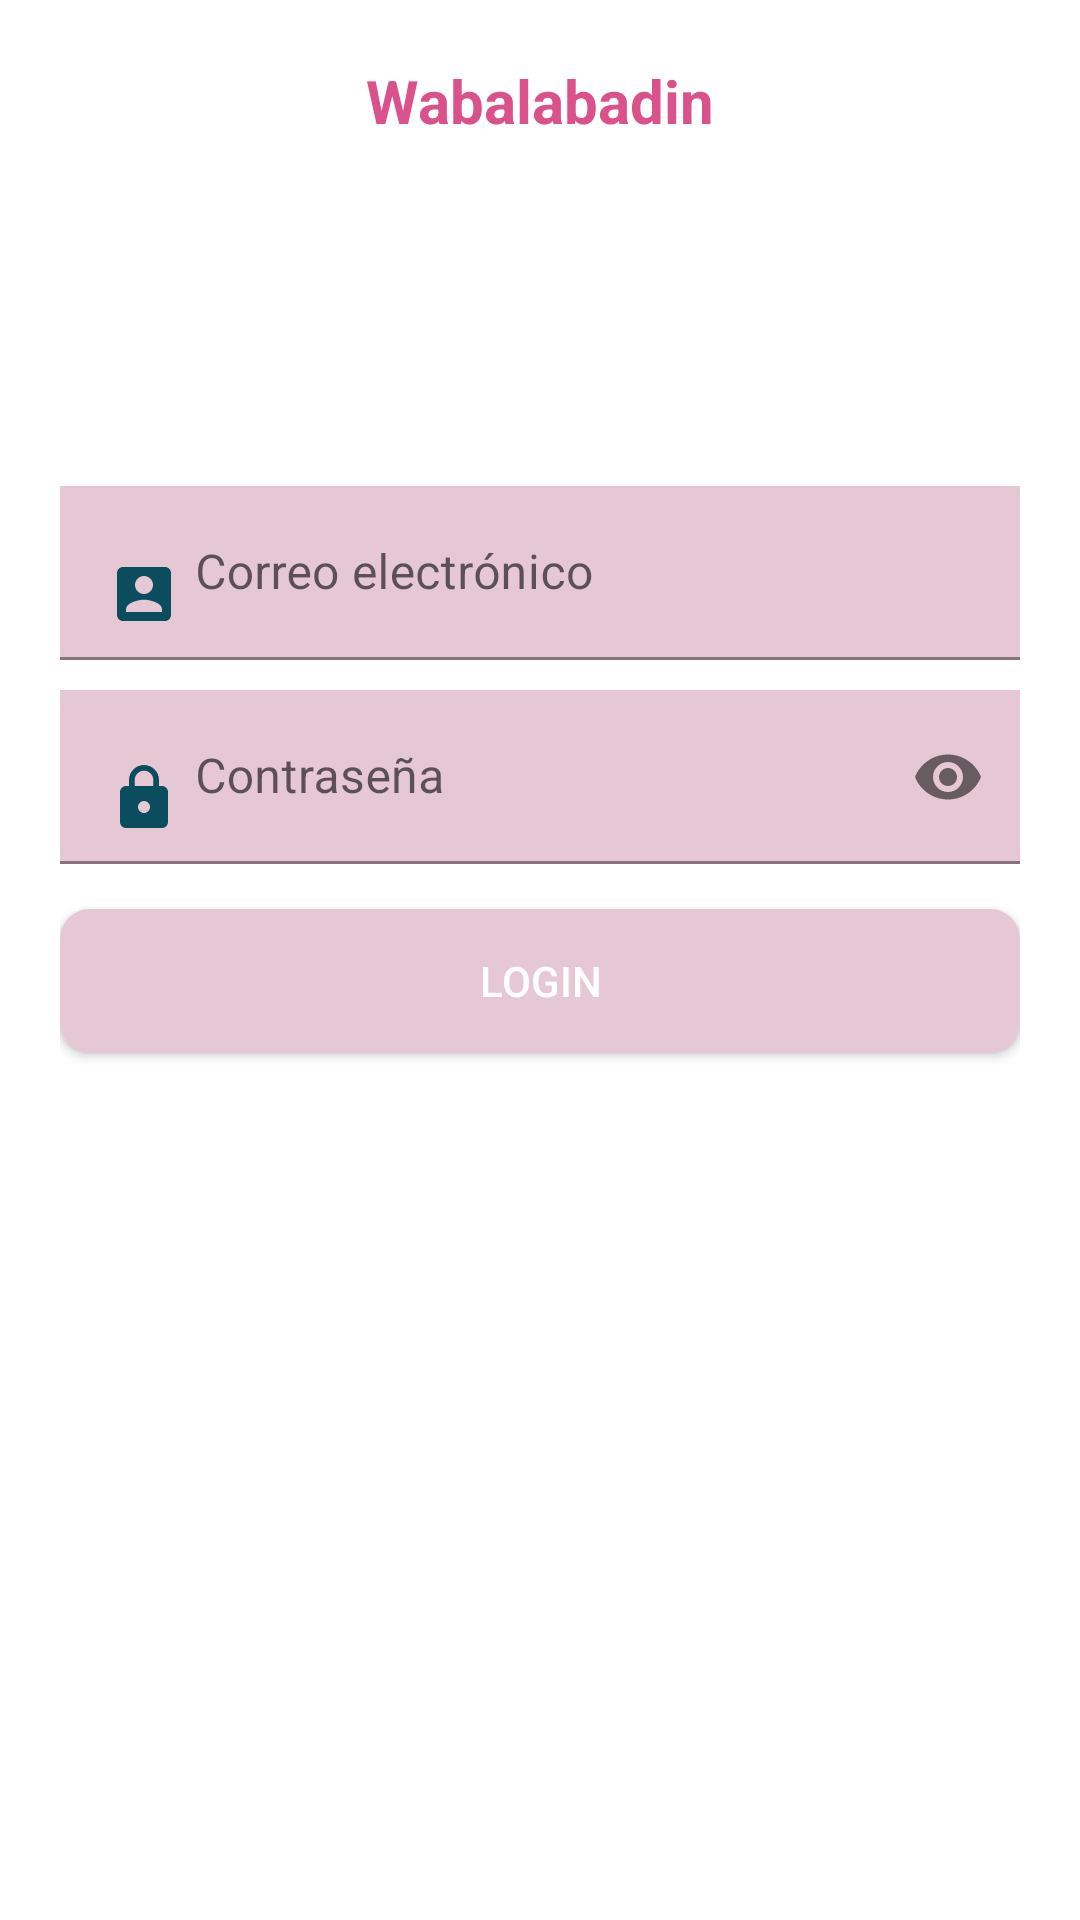

Layout XML and referenced resources for this Android screen:
<!-- AndroidManifest.xml: application theme Theme.RedSocialProyecto -->
<!-- res/layout/activity_login.xml -->
<?xml version="1.0" encoding="utf-8"?>
<androidx.appcompat.widget.LinearLayoutCompat
    xmlns:android="http://schemas.android.com/apk/res/android"
    xmlns:app="http://schemas.android.com/apk/res-auto"
    xmlns:tools="http://schemas.android.com/tools"
    android:layout_width="match_parent"
    android:layout_height="match_parent"
    android:background="#fff"
    tools:context=".Login">

    <androidx.appcompat.widget.LinearLayoutCompat
        android:layout_width="match_parent"
        android:layout_height="match_parent"
        android:layout_gravity="center"
        android:orientation="vertical"
        android:padding="20sp">

        <TextView
            android:id="@+id/app_name"
            android:text="@string/app_name"
            android:textSize="20sp"
            android:textStyle="bold"
            android:gravity="center"
            android:textColor="#da5289"
            android:layout_width="match_parent"
            android:layout_height="wrap_content"/>

        <androidx.appcompat.widget.AppCompatImageView
            android:layout_width="80dp"
            android:layout_height="80dp"
            android:layout_gravity="center"
            android:src="@drawable/login"
            android:layout_marginTop="15dp"/>

        //Correo electrónico
        <com.google.android.material.textfield.TextInputLayout
            android:layout_width="match_parent"
            android:layout_height="wrap_content"
            android:layout_marginTop="20dp">

            <EditText
                android:id="@+id/CorreoLogin"
                android:hint="@string/CorreoLogin"
                android:textColorHint="#fff"
                android:background="#e5c8d4"
                android:inputType="textEmailAddress"
                android:layout_width="match_parent"
                android:layout_height="wrap_content"
                android:drawableStart="@drawable/user_ico"
                android:drawablePadding="5dp"
                android:importantForAutofill="no" />

        </com.google.android.material.textfield.TextInputLayout>

        //Contraseña
        <com.google.android.material.textfield.TextInputLayout
            android:layout_width="match_parent"
            android:layout_height="wrap_content"
            android:layout_marginTop="10dp"
            app:passwordToggleEnabled="true">//Ocultar contraseña

            <EditText
                android:id="@+id/PasswordLogin"
                android:hint="@string/PasswordLogin"
                android:textColorHint="#fff"
                android:background="#e5c8d4"
                android:inputType="textPassword"
                android:layout_width="match_parent"
                android:layout_height="wrap_content"
                android:drawableStart="@drawable/pass_ico"
                android:drawablePadding="5dp"
                android:importantForAutofill="no" />

        </com.google.android.material.textfield.TextInputLayout>

        //BOTÓN INGRESAR
        <Button
            android:id="@+id/INGRESAR"
            android:background="@drawable/boton_personalizado"
            android:textColor="#fff"
            android:layout_marginTop="15dp"
            android:text="@string/INGRESAR"
            android:layout_width="match_parent"
            android:layout_height="wrap_content"/>

    </androidx.appcompat.widget.LinearLayoutCompat>

</androidx.appcompat.widget.LinearLayoutCompat>
<!-- resources referenced by this layout -->
<resources>
  <!-- drawable boton_personalizado (drawable) -->
  <?xml version="1.0" encoding="utf-8"?>
  <ripple
      xmlns:android="http://schemas.android.com/apk/res/android"
      android:color="#e5c8d4">
  
      <item>
          <shape android:shape="rectangle">
              <solid android:color="#e5c8d4"/>
              <corners android:radius="10dp"/>
          </shape>
      </item>
  </ripple>
  <!-- drawable pass_ico (drawable-anydpi) -->
  <vector xmlns:android="http://schemas.android.com/apk/res/android"
      android:width="24dp"
      android:height="24dp"
      android:viewportWidth="24"
      android:viewportHeight="24"
      android:tint="#0B4C5F">
    <path
        android:fillColor="@android:color/white"
        android:pathData="M18,8h-1L17,6c0,-2.76 -2.24,-5 -5,-5S7,3.24 7,6v2L6,8c-1.1,0 -2,0.9 -2,2v10c0,1.1 0.9,2 2,2h12c1.1,0 2,-0.9 2,-2L20,10c0,-1.1 -0.9,-2 -2,-2zM12,17c-1.1,0 -2,-0.9 -2,-2s0.9,-2 2,-2 2,0.9 2,2 -0.9,2 -2,2zM15.1,8L8.9,8L8.9,6c0,-1.71 1.39,-3.1 3.1,-3.1 1.71,0 3.1,1.39 3.1,3.1v2z"/>
  </vector>
  <!-- drawable user_ico (drawable-anydpi) -->
  <vector xmlns:android="http://schemas.android.com/apk/res/android"
      android:width="24dp"
      android:height="24dp"
      android:viewportWidth="24"
      android:viewportHeight="24"
      android:tint="#0B4C5F">
    <path
        android:fillColor="@android:color/white"
        android:pathData="M3,5v14c0,1.1 0.89,2 2,2h14c1.1,0 2,-0.9 2,-2L21,5c0,-1.1 -0.9,-2 -2,-2L5,3c-1.11,0 -2,0.9 -2,2zM15,9c0,1.66 -1.34,3 -3,3s-3,-1.34 -3,-3 1.34,-3 3,-3 3,1.34 3,3zM6,17c0,-2 4,-3.1 6,-3.1s6,1.1 6,3.1v1L6,18v-1z"/>
  </vector>
  <string name="CorreoLogin">Correo electrónico</string>
  <string name="INGRESAR">LOGIN</string>
  <string name="PasswordLogin">Contraseña</string>
  <string name="app_name">Wabalabadin</string>
  <style name="Theme.RedSocialProyecto" parent="Theme.MaterialComponents.DayNight.DarkActionBar">
          
          <item name="colorPrimary">#e5c8d4</item>
          <item name="colorPrimaryVariant">#e5c8d4</item>
          <item name="colorOnPrimary">@color/white</item>
          
          <item name="colorSecondary">@color/teal_200</item>
          <item name="colorSecondaryVariant">@color/teal_700</item>
          <item name="colorOnSecondary">@color/black</item>
          
          <item name="android:statusBarColor" tools:targetApi="l">?attr/colorPrimaryVariant</item>
          
      </style>
  <!-- not gathered from this repository: default colours our renderer supplied (Android Studio template values) -->
  <color name="teal_200">#FF03DAC5</color>
  <color name="teal_700">#FF018786</color>
  <color name="black">#FF000000</color>
  <color name="white">#FFFFFFFF</color>
</resources>
